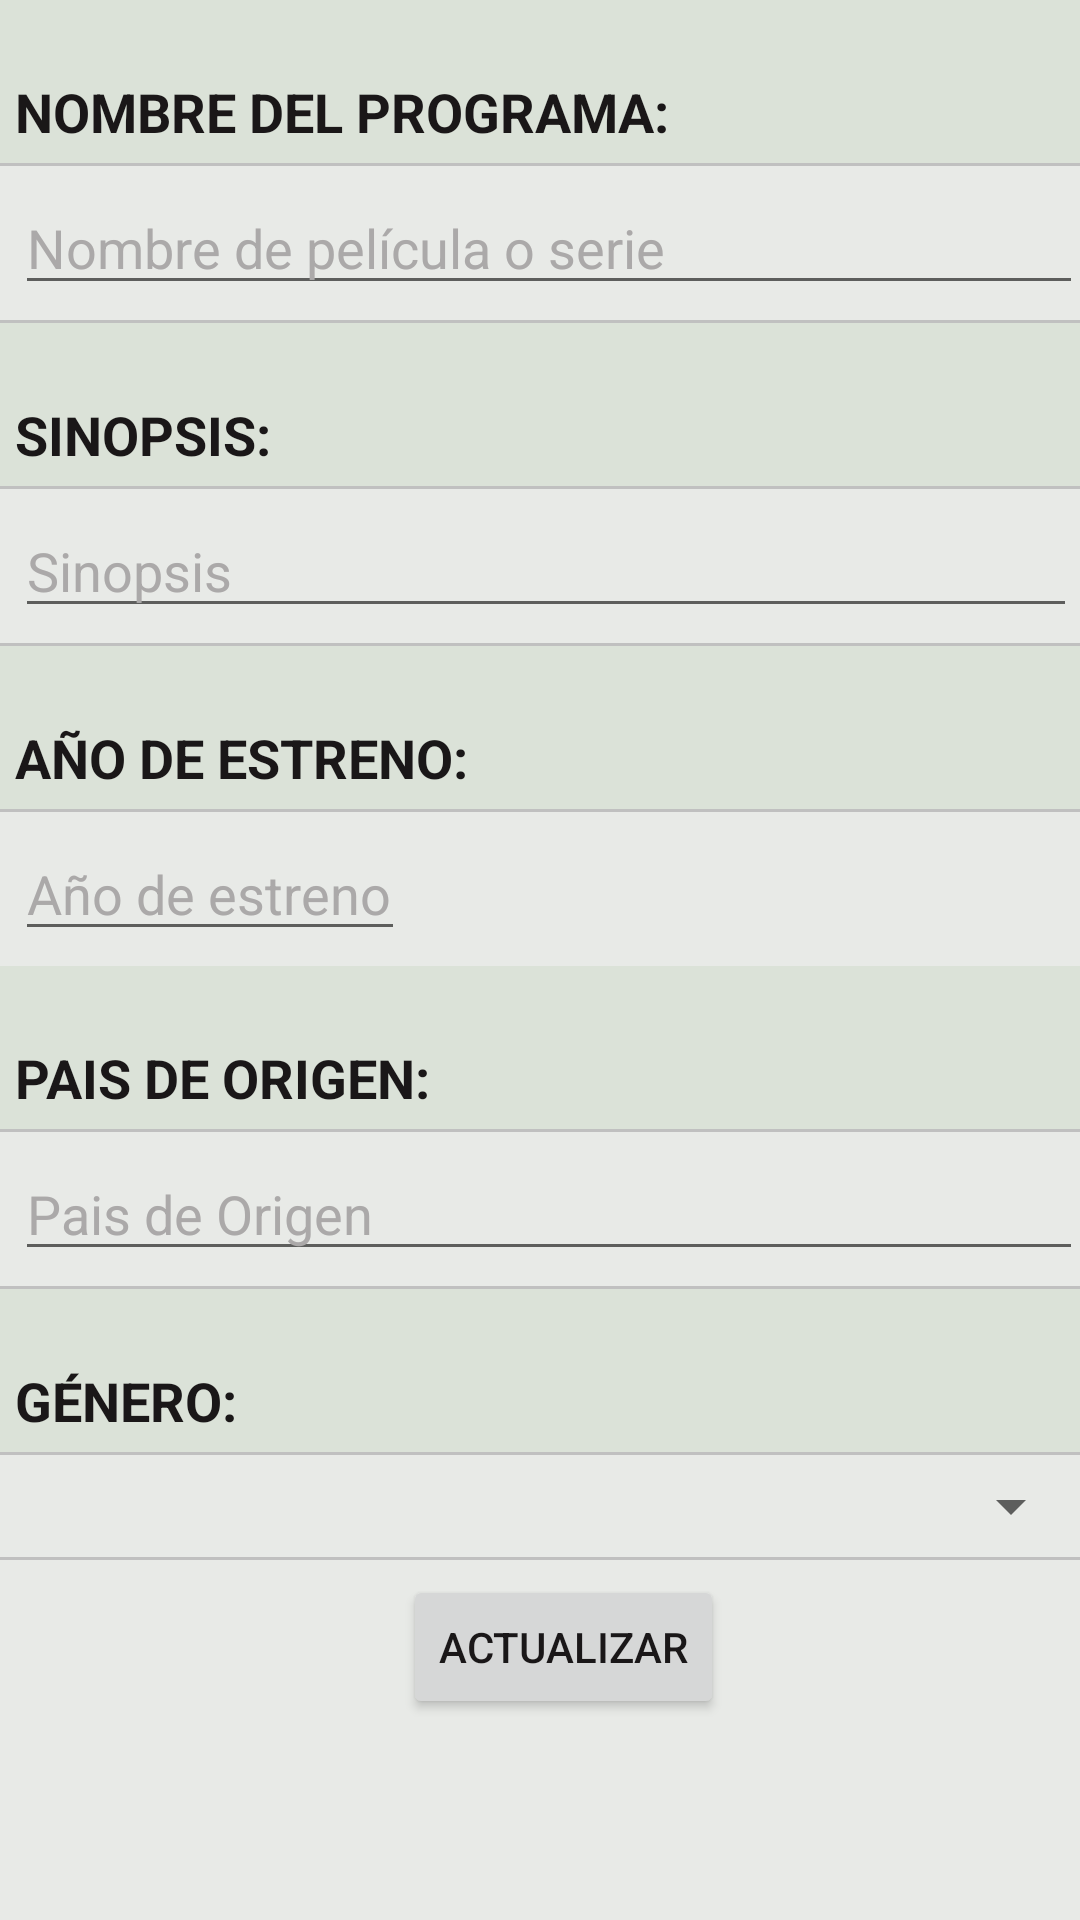

Here is an Android app screen rendered from its layout file. Give the layout XML and the strings, colors and styles it references.
<!-- AndroidManifest.xml: application theme AppTheme -->
<!-- res/layout/activity_actualizar_serie.xml -->
<?xml version="1.0" encoding="utf-8"?>
<FrameLayout xmlns:android="http://schemas.android.com/apk/res/android"
    android:orientation="vertical" android:layout_width="match_parent"
    android:layout_height="match_parent"
    android:weightSum="1">

    <ScrollView
        android:layout_width="wrap_content"
        android:layout_height="wrap_content"
        android:id="@+id/scrollView" >

        <TableLayout
            android:layout_width="match_parent"
            android:layout_height="match_parent">

            <TableRow
                android:layout_width="match_parent"
                android:layout_height="match_parent"
                android:background="@color/colorTable">

                <TextView
                    android:layout_width="wrap_content"
                    android:layout_height="wrap_content"
                    android:layout_margin="5dp"
                    android:layout_marginTop="60dp"
                    android:paddingTop="20dp"
                    android:textStyle="bold"
                    android:textAppearance="?android:attr/textAppearanceMedium"
                    android:text="NOMBRE DEL PROGRAMA:"
                    android:textColor="@color/colorLabelText"
                    android:gravity="bottom"
                    android:id="@+id/lblNombrePrograma" />
            </TableRow>

            <View
                android:layout_width="fill_parent"
                android:layout_height="1dp"
                android:background="@color/colorLine"/>

            <TableRow
                android:layout_width="match_parent"
                android:layout_height="match_parent">

                <EditText
                    android:layout_width="356dp"
                    android:layout_height="wrap_content"
                    android:layout_margin="5dp"
                    android:inputType="textPersonName"
                    android:hint="Nombre de película o serie"
                    android:textColorHint="@color/colorHintText"
                    android:textColor="@color/colorNormalText"
                    android:ems="10"
                    android:id="@+id/txtNombreSerie"
                    />

            </TableRow>

            <View
                android:layout_width="fill_parent"
                android:layout_height="1dp"
                android:background="@color/colorLine"/>

            <TableRow
                android:layout_width="match_parent"
                android:layout_height="match_parent"
                android:background="@color/colorTable">

                <TextView
                    android:layout_width="wrap_content"
                    android:layout_height="wrap_content"
                    android:textStyle="bold"
                    android:layout_margin="5dp"
                    android:paddingTop="20dp"
                    android:textAppearance="?android:attr/textAppearanceMedium"
                    android:text="SINOPSIS:"
                    android:textColor="@color/colorLabelText"
                    android:id="@+id/lblSinopsis" />
            </TableRow>

            <View
                android:layout_width="fill_parent"
                android:layout_height="1dp"
                android:background="@color/colorLine"/>

            <TableRow
                android:layout_width="match_parent"
                android:layout_height="match_parent"
                android:layout_margin="5dp">

                <EditText
                    android:layout_width="match_parent"
                    android:layout_height="wrap_content"
                    android:inputType="textMultiLine"
                    android:ems="10"
                    android:id="@+id/txtSinopsis"
                    android:hint="Sinopsis"
                    android:textColor="@color/colorNormalText"
                    android:textColorHint="@color/colorHintText"
                    android:layout_gravity="top" />
            </TableRow>

            <View
                android:layout_width="fill_parent"
                android:layout_height="1dp"
                android:background="@color/colorLine"/>

            <TableRow
                android:layout_width="match_parent"
                android:layout_height="match_parent"
                android:background="@color/colorTable">

                <TextView
                    android:layout_width="wrap_content"
                    android:layout_height="wrap_content"
                    android:textStyle="bold"
                    android:layout_margin="5dp"
                    android:paddingTop="20dp"
                    android:textAppearance="?android:attr/textAppearanceMedium"
                    android:text="AÑO DE ESTRENO:"
                    android:textColor="@color/colorLabelText"
                    android:id="@+id/lblAnioEstreno" />
            </TableRow>

            <View
                android:layout_width="fill_parent"
                android:layout_height="1dp"
                android:background="@color/colorLine"/>

            <TableRow
                android:layout_width="match_parent"
                android:layout_height="match_parent">

                <EditText
                    android:layout_width="match_parent"
                    android:layout_height="wrap_content"
                    android:width="130dp"
                    android:layout_margin="5dp"
                    android:inputType="number"
                    android:ems="10"
                    android:id="@+id/txtAnioEstreno"
                    android:hint="Año de estreno"
                    android:textColor="@color/colorNormalText"
                    android:textColorHint="@color/colorHintText"
                    android:layout_gravity="left|center_vertical"
                    android:text="" />
            </TableRow>

            <TableRow
                android:layout_width="match_parent"
                android:layout_height="match_parent"
                android:background="@color/colorTable">

                <TextView
                    android:layout_width="wrap_content"
                    android:layout_height="wrap_content"
                    android:textStyle="bold"
                    android:layout_margin="5dp"
                    android:paddingTop="20dp"
                    android:textAppearance="?android:attr/textAppearanceMedium"
                    android:text="PAIS DE ORIGEN:"
                    android:textColor="@color/colorLabelText"
                    android:id="@+id/lblPaisOrigen" />
            </TableRow>

            <View
                android:layout_width="fill_parent"
                android:layout_height="1dp"
                android:background="@color/colorLine"/>

            <TableRow
                android:layout_width="match_parent"
                android:layout_height="match_parent">
                <EditText
                    android:layout_width="356dp"
                    android:width="356dp"
                    android:layout_margin="5dp"
                    android:layout_height="wrap_content"
                    android:inputType="textPersonName"
                    android:id="@+id/txtPaisOrigen"
                    android:hint="Pais de Origen"
                    android:textColor="@color/colorNormalText"
                    android:textColorHint="@color/colorHintText"
                    android:layout_gravity="top"
                    android:text="" />
            </TableRow>

            <View
                android:layout_width="fill_parent"
                android:layout_height="1dp"
                android:background="@color/colorLine"/>

            <TableRow
                android:layout_width="match_parent"
                android:layout_height="match_parent"
                android:background="@color/colorTable">

                <TextView
                    android:layout_width="wrap_content"
                    android:layout_height="wrap_content"
                    android:layout_margin="5dp"
                    android:textStyle="bold"
                    android:paddingTop="20dp"
                    android:textAppearance="?android:attr/textAppearanceMedium"
                    android:text="GÉNERO: "
                    android:textColor="@color/colorLabelText"
                    android:id="@+id/lblGenero" />
            </TableRow>

            <View
                android:layout_width="fill_parent"
                android:layout_height="1dp"
                android:background="@color/colorLine"/>

            <TableRow
                android:layout_width="match_parent"
                android:layout_height="match_parent">

                <Spinner
                    android:layout_width="match_parent"
                    android:layout_height="wrap_content"
                    android:layout_margin="5dp"
                    android:id="@+id/spnGeneroAct" />
            </TableRow>

            <View
                android:layout_width="fill_parent"
                android:layout_height="1dp"
                android:background="@color/colorLine"/>

            <TableRow
                android:layout_width="match_parent"
                android:layout_height="match_parent"
                android:layout_margin="5dp">

                <Button
                    android:layout_width="wrap_content"
                    android:layout_height="wrap_content"
                    android:text="Actualizar"
                    android:id="@+id/btnActualizarPelicula"
                    android:layout_gravity="center_horizontal|bottom"
                    android:onClick="onClickActualizarSerie"
                    android:textColor="@color/colorButtonText"
                    android:enabled="true" />
            </TableRow>

        </TableLayout>


    </ScrollView>

</FrameLayout>
<!-- resources referenced by this layout -->
<resources>
  <color name="colorButtonText">#1a1718</color>color&gt;
  <color name="colorHintText">#aba9a9</color>color&gt;
  <color name="colorLabelText">#1a1718</color>color&gt;
  <color name="colorLine">#c0c0c0</color>
  <color name="colorNormalText">#1a1718</color>color&gt;
  <color name="colorTable">#dbe2d8</color>color&gt;
  <style name="AppTheme" parent="Theme.AppCompat.Light.DarkActionBar">
          
          <item name="colorPrimary">@color/colorPrimary</item>
          <item name="colorPrimaryDark">@color/colorPrimaryDark</item>
          <item name="colorAccent">@color/colorAccent</item>
          <item name="android:colorBackground">@color/colorBackground</item>
      </style>
  <color name="colorPrimary">#2da461</color>
  <color name="colorPrimaryDark">#238452</color>
  <color name="colorAccent">#2da663</color>
  <color name="colorBackground">#e8eae7</color>color&gt;
</resources>
